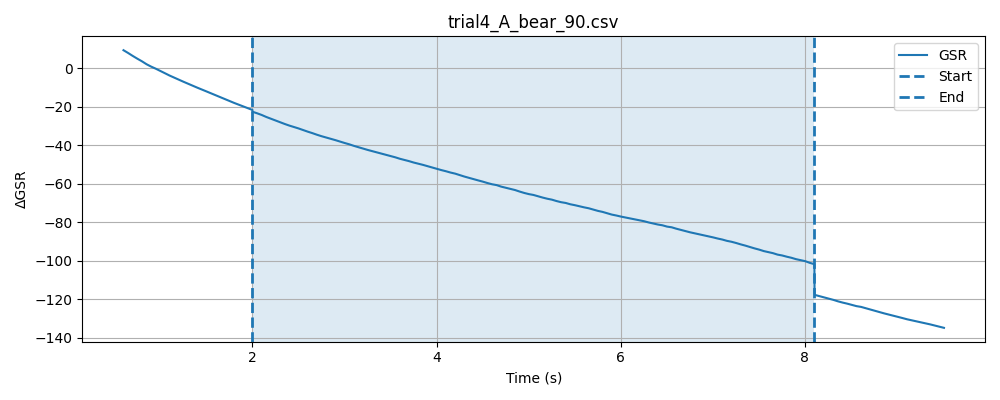

The table this chart was drawn from, first rows:
timestamp, elapsed_sec, gsr_raw, phase
1778477300, 0.0001953, 2998, baseline
1778477300, 0.05013, 2998, baseline
1778477300, 0.1002, 2994, baseline
1778477300, 0.1501, 2994, baseline
1778477300, 0.2002, 2993, baseline
1778477300, 0.2502, 2987, baseline
1778477300, 0.3004, 2985, baseline
1778477301, 0.3504, 2984, baseline
1778477301, 0.4004, 2984, baseline
1778477301, 0.4505, 2982, baseline
1778477301, 0.5004, 2980, baseline
1778477301, 0.5505, 2977, baseline
1778477301, 0.6003, 2975, baseline
1778477301, 0.6504, 2973, baseline
1778477301, 0.7004, 2973, baseline
1778477301, 0.7505, 2971, baseline
1778477301, 0.8005, 2969, baseline
1778477301, 0.8506, 2969, baseline
1778477301, 0.9005, 2968, baseline
1778477301, 0.9507, 2966, baseline
1778477301, 1.001, 2966, baseline
1778477301, 1.05, 2965, baseline
1778477301, 1.101, 2964, baseline
1778477301, 1.151, 2963, baseline
1778477301, 1.201, 2962, baseline
1778477301, 1.251, 2962, baseline
1778477301, 1.301, 2960, baseline
1778477302, 1.351, 2958, baseline
1778477302, 1.401, 2960, baseline
1778477302, 1.451, 2955, baseline
1778477302, 1.501, 2956, baseline
1778477302, 1.551, 2958, baseline
1778477302, 1.601, 2955, baseline
1778477302, 1.651, 2954, baseline
1778477302, 1.701, 2952, baseline
1778477302, 1.751, 2953, baseline
1778477302, 1.801, 2951, baseline
1778477302, 1.851, 2948, baseline
1778477302, 1.901, 2947, baseline
1778477302, 1.951, 2946, baseline
1778477302, 2.001, 2947, baseline
1778477302, 0.04955, 2945, stimulus
1778477302, 0.09953, 2944, stimulus
1778477302, 0.1496, 2943, stimulus
1778477302, 0.1996, 2942, stimulus
1778477302, 0.2497, 2940, stimulus
1778477302, 0.2997, 2940, stimulus
1778477303, 0.3498, 2939, stimulus
1778477303, 0.3998, 2939, stimulus
1778477303, 0.45, 2939, stimulus
1778477303, 0.5002, 2939, stimulus
1778477303, 0.55, 2937, stimulus
1778477303, 0.6001, 2935, stimulus
1778477303, 0.6502, 2937, stimulus
1778477303, 0.7001, 2935, stimulus
1778477303, 0.7502, 2934, stimulus
1778477303, 0.8001, 2932, stimulus
1778477303, 0.8502, 2932, stimulus
1778477303, 0.9001, 2931, stimulus
1778477303, 0.9504, 2930, stimulus
... 171 more rows
